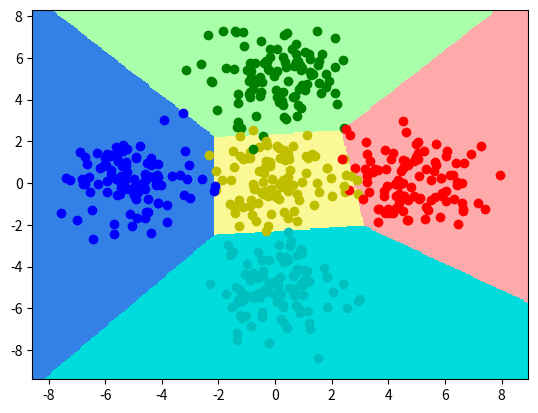

Reproduce this figure in Python.
# -*- coding: utf-8 -*-
#!/usr/bin/env python

import numpy as np
from matplotlib import pyplot as plt
from matplotlib.colors import ListedColormap
from scipy import linalg as linalg


def softmax(a):
    a = np.exp(a - a.max())
    if (a.ndim == 1):
        return a / a.sum()
    else:
        return a / np.array([a.sum(axis=1)]).T


class SoftmaxRegression(object):
    def __init__(self, X, T, M, K):
        self.X = X
        self.T = T
        self.W = np.zeros((M, K))
        self.b = np.zeros(K)

    def train(self, tol=1e-5, max_iter=int(1e3), lr=1, eta=0.95):
        for i in range(max_iter):
            Y = softmax(self.X.dot(self.W) + self.b)
            err = Y - self.T

            self.W += lr * -self.X.T.dot(err)
            self.b += lr * -err.sum(axis=0)

            if (linalg.norm(self.W, 1) < tol):
                break

            lr *= eta

    def predict(self, x):
        return softmax(x.dot(self.W) + self.b)


class ClassificationSample(object):
    def __init__(self, N=100, K=2, mean=np.array([[1, -1], [-1, 1]]),
                 cov=np.array([[0.2, 0.1], [0.1, 0.2]])):
        n = int(N / K)
        X = np.zeros((N, 2))
        T = np.zeros((N, K), dtype=int)

        pos = 0
        for k in range(K):
            X[pos:pos + n, :] = np.random.multivariate_normal(mean[k, :], cov, n)
            T[pos:pos + n, k] = 1
            pos = pos + n

        p = np.random.permutation(N)
        self.X = X[p, :]
        self.T = T[p, :]


def main():
    N = 500
    K = 5
    mean = np.array([[5, 0], [0, 5], [-5, 0], [0, -5], [0, 0]])
    cov = np.array([[1, -1], [1, 1]])
    sample = ClassificationSample(N, K, mean, cov)
    X = sample.X
    T = sample.T

    M = 2
    classifier = SoftmaxRegression(X, T, M, K)
    classifier.train(tol=1e-5, max_iter=int(1e3), lr=1e-1, eta=0.95)

    x_min, y_min = X[:, 0].min() - 1, X[:, 1].min() - 1
    x_max, y_max = X[:, 0].max() + 1, X[:, 1].max() + 1

    plt.figure()
    color = np.array(['r', 'g', 'b', 'c', 'y'])
    cmap = ListedColormap(['#FFAAAA', '#AAFFAA', '#3380e6', '#00dcdc', '#fbf896'])

    h = 0.05
    xx, yy = np.meshgrid(np.arange(x_min, x_max, h), np.arange(y_min, y_max, h))
    mesh = np.c_[xx.ravel(), yy.ravel()]
    pred = classifier.predict(mesh).argmax(axis=1)
    pred = pred.reshape(xx.shape)
    plt.pcolormesh(xx, yy, pred, cmap=cmap)

    for n in range(N):
        plt.scatter(X[n, 0], X[n, 1], c=color[np.argmax(T[n, :])])

    plt.xlim(x_min, x_max)
    plt.ylim(y_min, y_max)
    plt.show()

if __name__ == '__main__':
    main()
